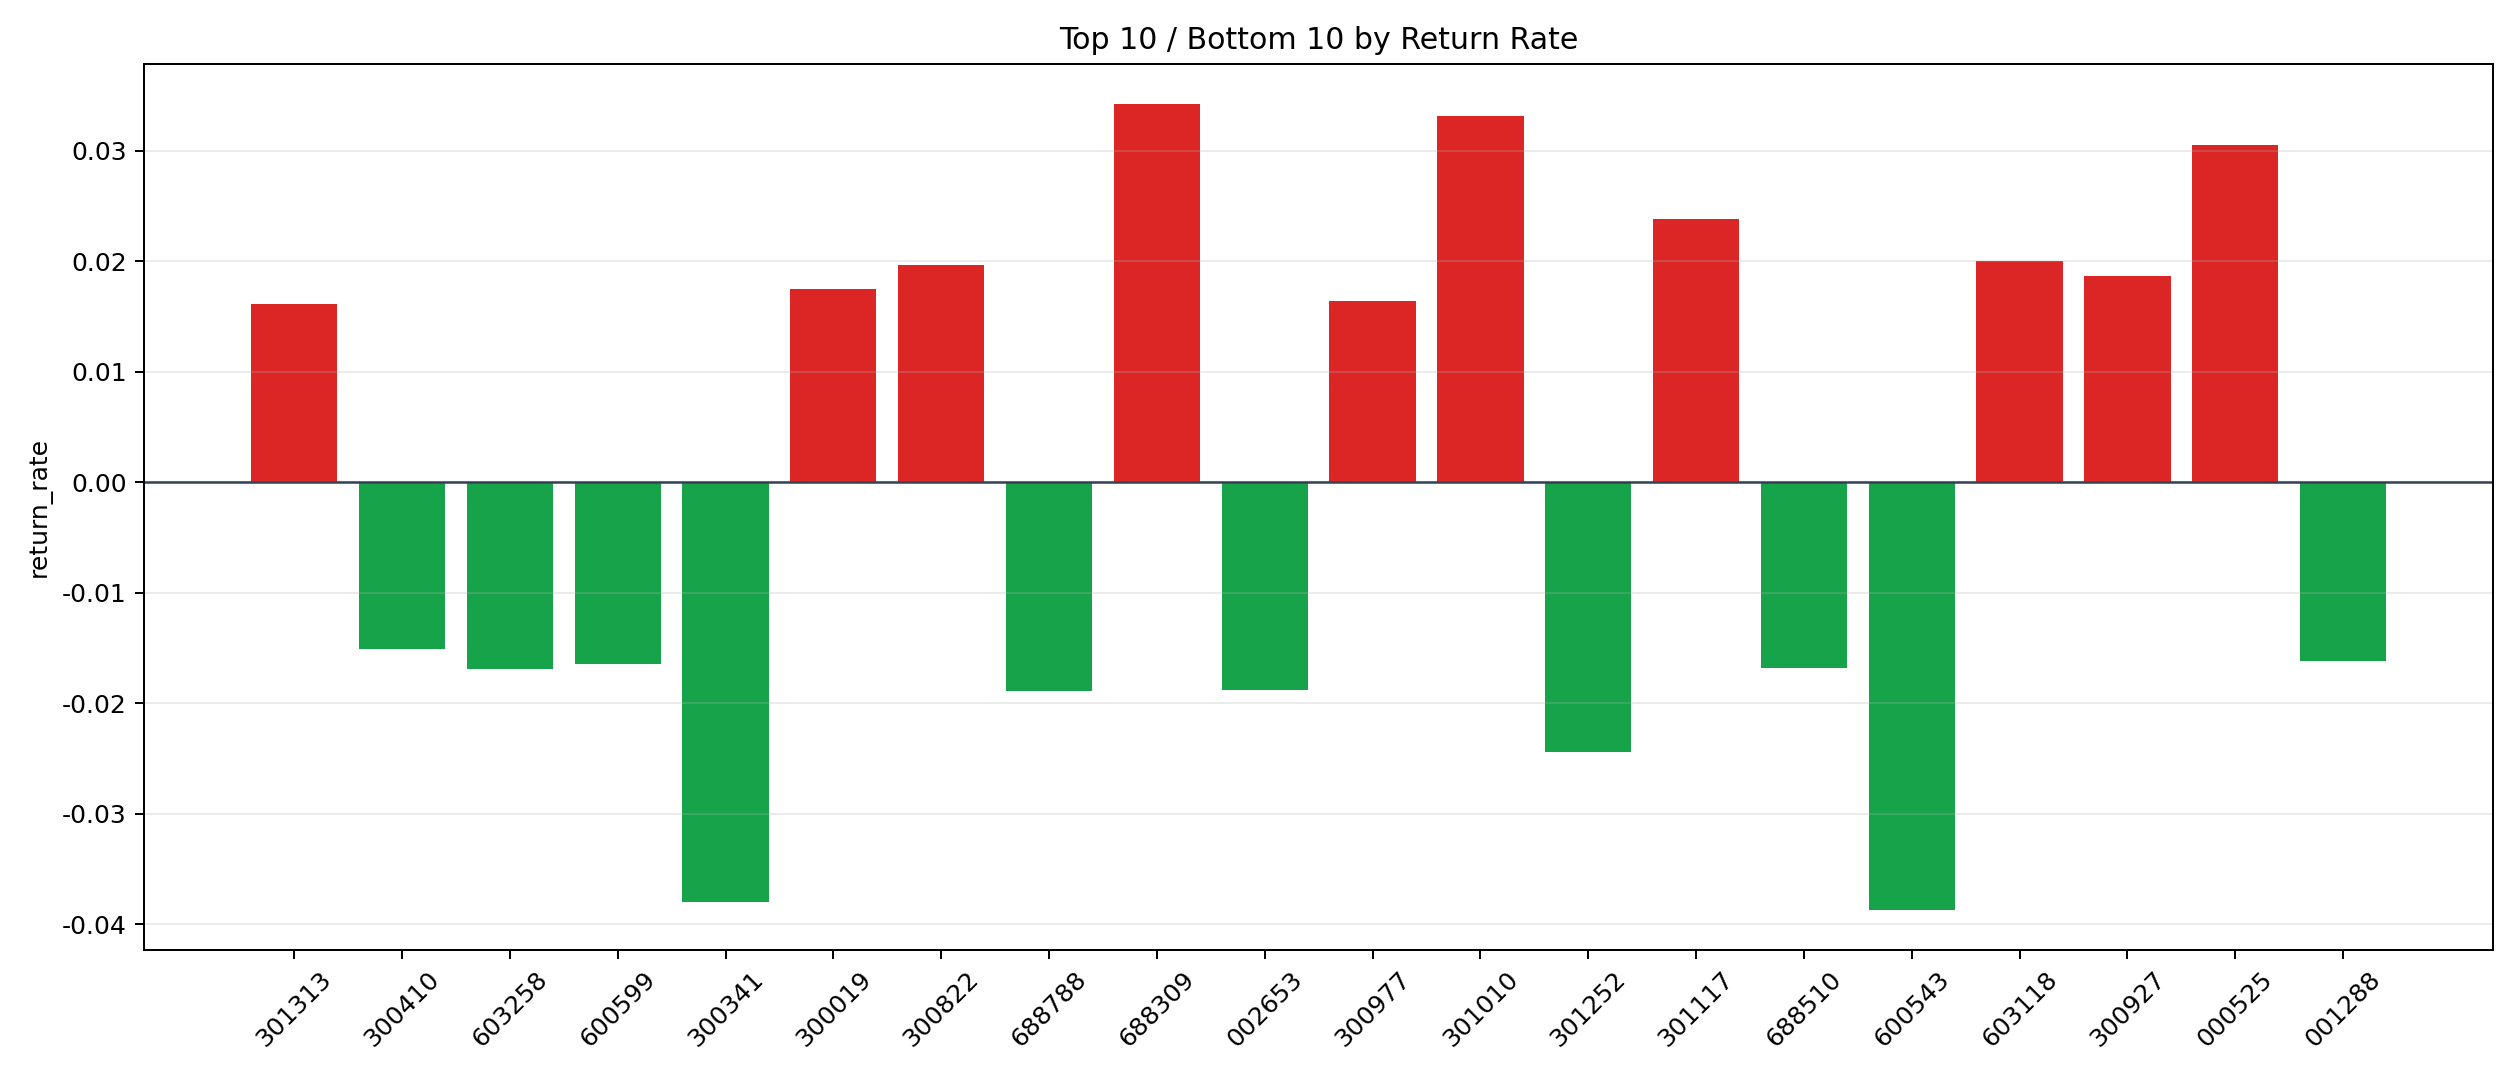

Values plotted in this chart, from the file beside it:
symbol, n_trades, total_pnl, total_entry_notional, return_rate
688309, 1, 298.8, 8724, 0.03425
301010, 1, 314.2, 9464, 0.0332
000525, 4, 1182, 38724, 0.03053
301117, 2, 455.4, 19131, 0.0238
603118, 1, 196.2, 9792, 0.02004
300822, 2, 379.6, 19341, 0.01963
300927, 7, 1188, 63571, 0.01869
300019, 1, 154.9, 8868, 0.01747
300977, 12, 1822, 111103, 0.0164
301313, 1, 156.3, 9664, 0.01617
603180, 1, 122.9, 7626, 0.01612
301106, 1, 136.8, 8868, 0.01543
301083, 2, 299, 19782, 0.01511
300632, 2, 290.2, 19827, 0.01464
002055, 2, 271.2, 19509, 0.0139
002907, 1, 118.8, 8898, 0.01335
003040, 1, 118.5, 9457, 0.01253
300798, 1, 113.6, 9240, 0.0123
300882, 20, 2269, 191359, 0.01186
300305, 7, 817.5, 69016, 0.01184
603667, 2, 205.8, 17630, 0.01167
002159, 1, 100.9, 8748, 0.01154
603963, 34, 3675, 328722, 0.01118
000702, 119, 11888, 1158068, 0.01027
600338, 9, 833.5, 82413, 0.01011
603010, 3, 291.6, 29007, 0.01005
301156, 11, 1015, 102804, 0.009874
301258, 13, 1002, 101839, 0.009835
300756, 2, 184.8, 18929, 0.009761
301019, 6, 521.4, 53564, 0.009734
300551, 9, 832.2, 86556, 0.009615
600719, 124, 11254, 1175601, 0.009573
300901, 9, 764.8, 85226, 0.008974
001322, 5, 424.3, 48119, 0.008819
002296, 46, 3871, 439801, 0.008801
603256, 2, 166.6, 19045, 0.00875
600246, 7, 583, 66976, 0.008705
002805, 28, 2145, 250501, 0.008561
300171, 57, 4343, 514611, 0.008438
002136, 1, 80.39, 9528, 0.008437
600571, 3, 245.7, 29245, 0.0084
600421, 12, 972.4, 116122, 0.008374
300127, 11, 826, 98930, 0.00835
300503, 2, 156.6, 19188, 0.008161
301231, 3, 227.6, 28015, 0.008125
301361, 7, 549.4, 67933, 0.008088
603172, 3, 226.6, 28085, 0.008068
300952, 2, 134.5, 16772, 0.008018
600706, 10, 710.9, 89011, 0.007987
300582, 4, 297.3, 37234, 0.007984
600593, 68, 4752, 605068, 0.007853
002338, 2, 136, 17526, 0.00776
603985, 10, 725.6, 93620, 0.007751
300483, 9, 640.5, 82641, 0.00775
000710, 12, 905.3, 117377, 0.007713
601208, 1, 76.04, 9972, 0.007625
300966, 12, 787.2, 103692, 0.007592
603916, 4, 278.6, 36802, 0.00757
603079, 67, 4742, 628391, 0.007547
301499, 1, 59.67, 7926, 0.007528
... 1,774 more rows
